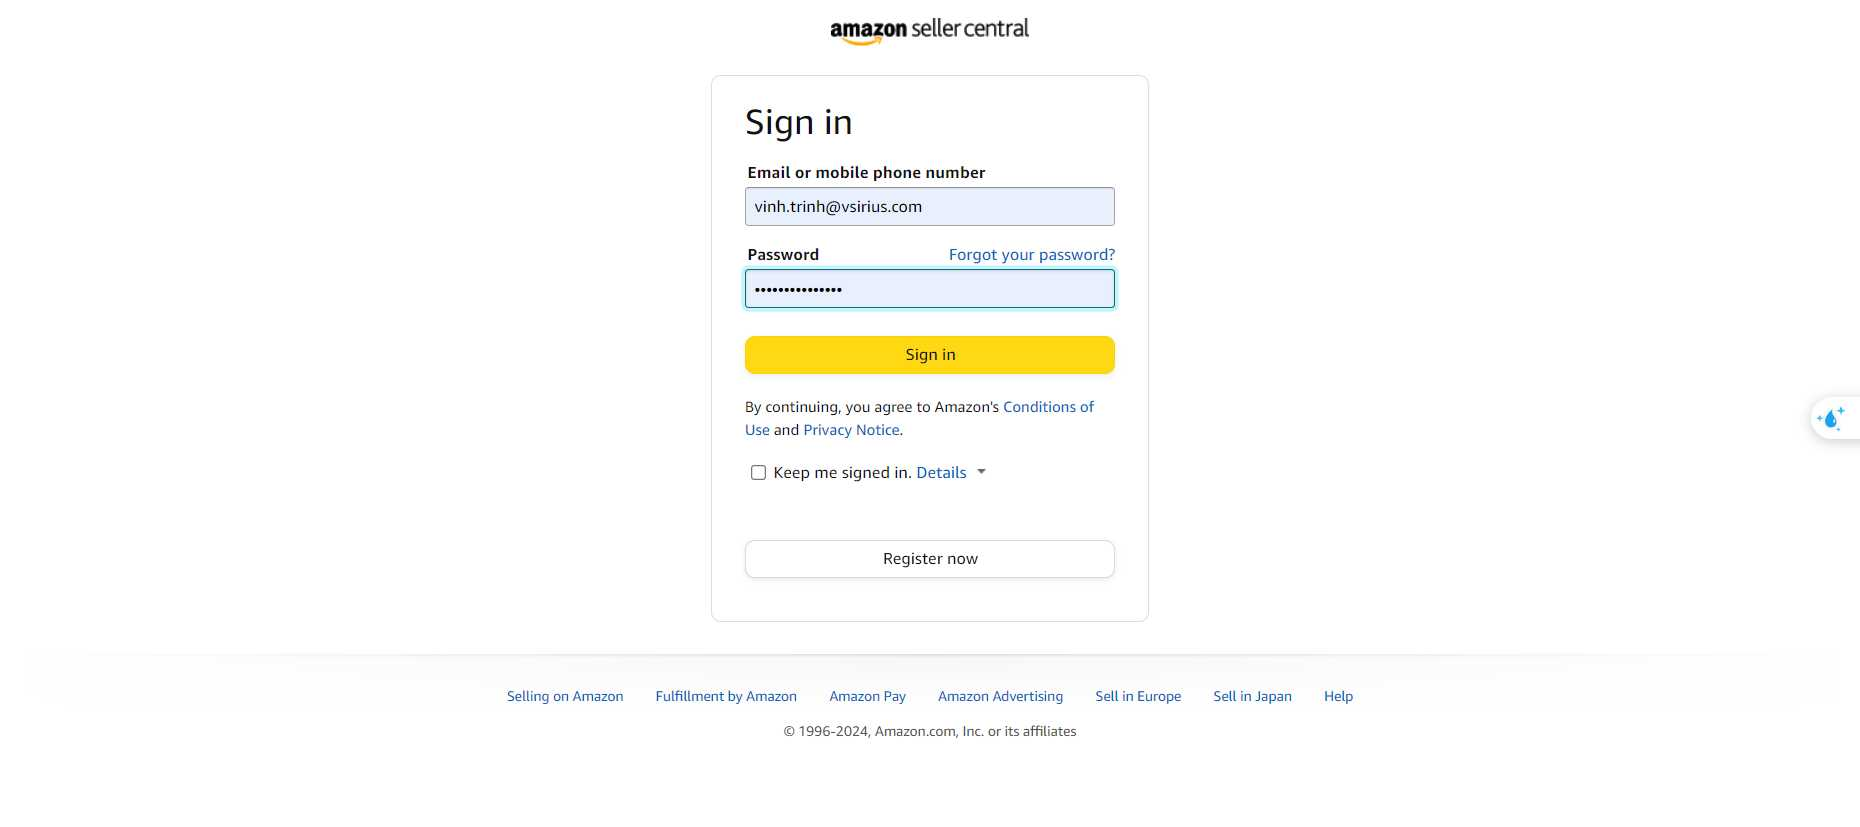
Task: Get Order From Amazon Seller Then Import It Into MongoDB
Workflow: Main

Step 1 [try]: Use Browser Edge: Amazon Sign-In in window 'Amazon Sign-In' (msedge.exe)

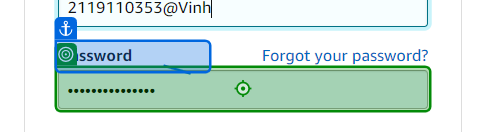
Step 2 [try]: type "2119110353@Vinh" into the text box 'ap_password' in window 'Amazon Sign-In' (msedge.exe)

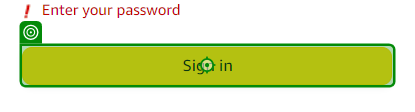
Step 3: click on the text box in window 'Amazon Sign-In' (msedge.exe)
